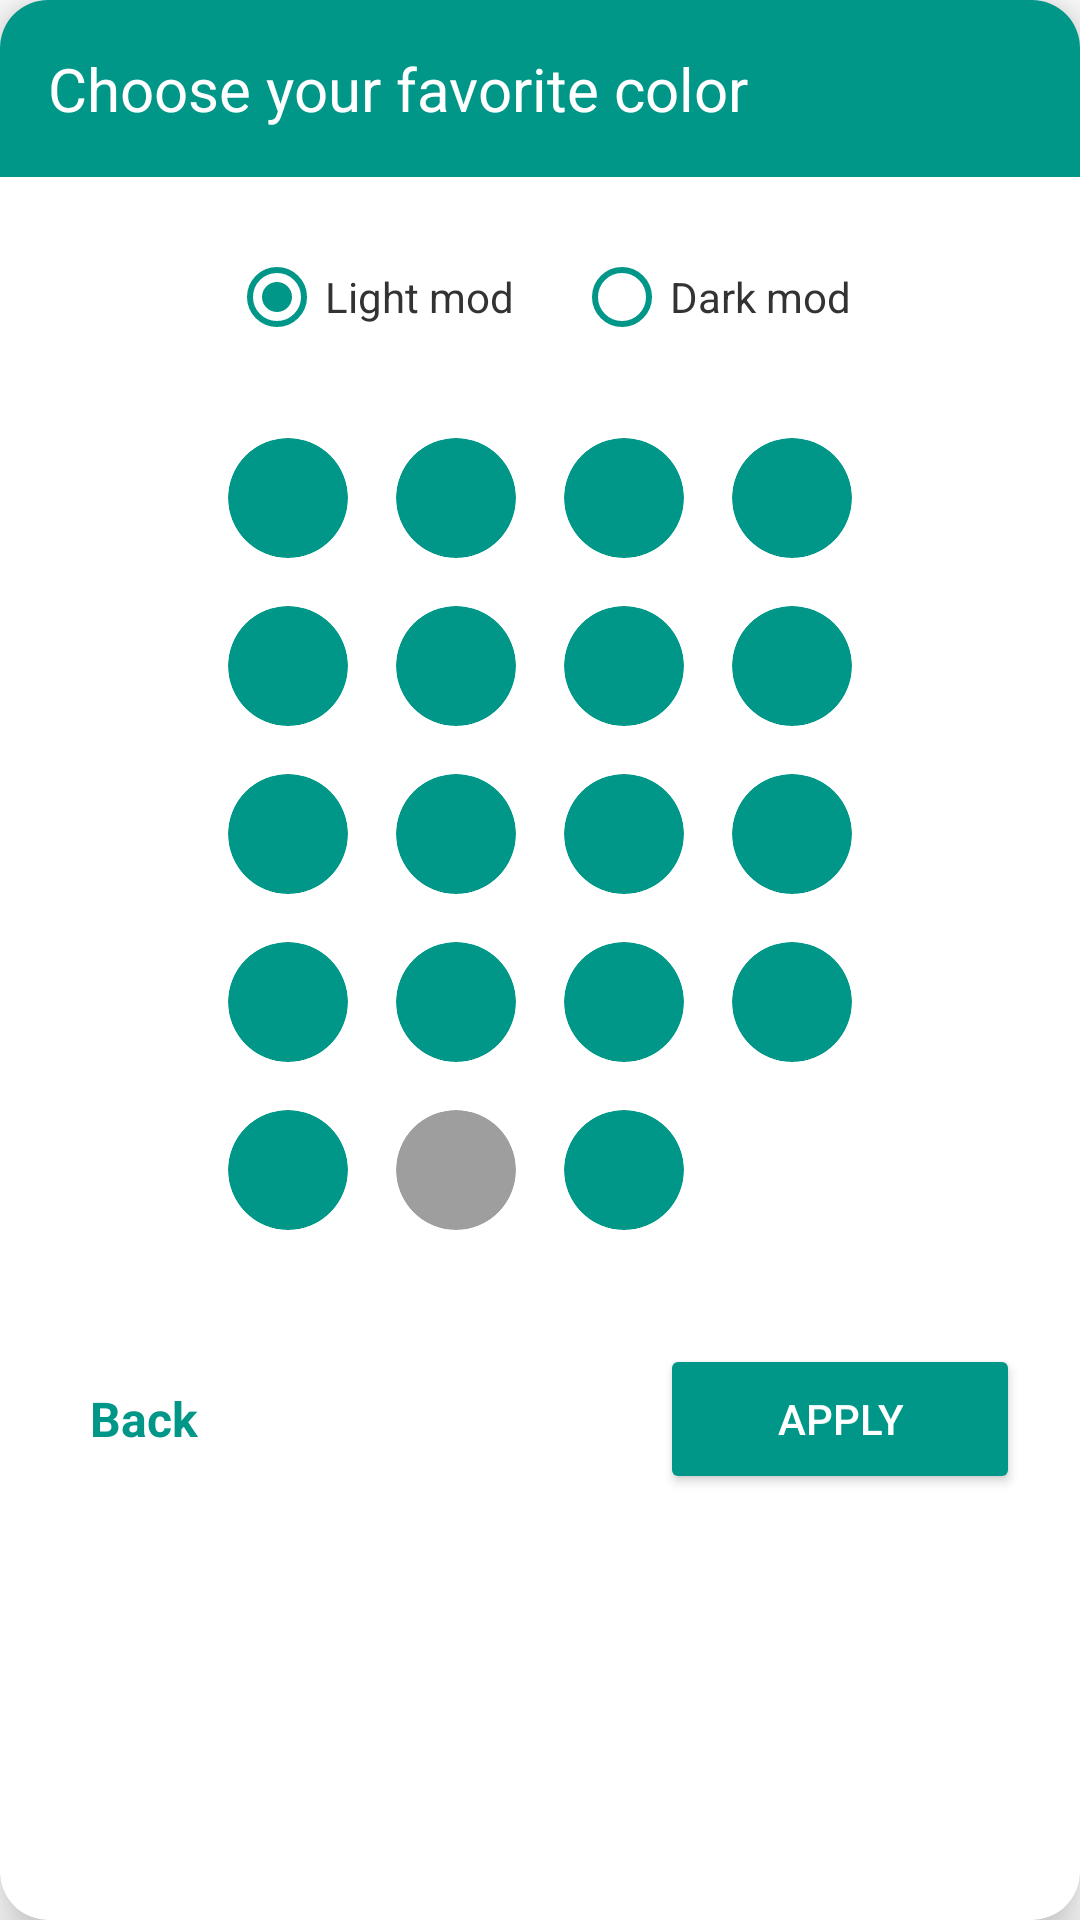

Android layout source for this screen:
<!-- AndroidManifest.xml: application theme AppTheme -->
<!-- res/layout/dialog_app_colors.xml -->
<?xml version="1.0" encoding="utf-8"?>
<androidx.cardview.widget.CardView xmlns:android="http://schemas.android.com/apk/res/android"
    xmlns:app="http://schemas.android.com/apk/res-auto"
    android:layout_width="match_parent"
    android:layout_height="wrap_content"
    android:layout_margin="20dp"
    app:cardCornerRadius="16dp"
    app:cardElevation="10dp"
    app:cardBackgroundColor="@android:color/white">

    <LinearLayout
        android:layout_width="match_parent"
        android:layout_height="wrap_content"
        android:orientation="vertical">

        <TextView
            android:id="@+id/dialog_header"
            android:layout_width="match_parent"
            android:layout_height="wrap_content"
            android:background="#009688"
            android:padding="16dp"
            android:text="Choose your favorite color"
            android:textColor="@android:color/white"
            android:textSize="20sp" />

        <RadioGroup
            android:layout_width="match_parent"
            android:layout_height="wrap_content"
            android:layout_marginTop="16dp"
            android:gravity="center"
            android:orientation="horizontal">

            <RadioButton
                android:id="@+id/rb_light"
                android:layout_width="wrap_content"
                android:layout_height="wrap_content"
                android:layout_marginEnd="20dp"
                android:buttonTint="#009688"
                android:checked="true"
                android:text="Light mod"
                android:textColor="#333333" />

            <RadioButton
                android:id="@+id/rb_dark"
                android:layout_width="wrap_content"
                android:layout_height="wrap_content"
                android:buttonTint="#009688"
                android:text="Dark mod"
                android:textColor="#333333" />
        </RadioGroup>

        <GridLayout
            android:layout_width="wrap_content"
            android:layout_height="wrap_content"
            android:layout_gravity="center"
            android:layout_marginTop="15dp"
            android:columnCount="4"
            android:useDefaultMargins="true">

            <androidx.cardview.widget.CardView android:id="@+id/color_1" android:clickable="true" android:focusable="true" android:foreground="?attr/selectableItemBackground" android:layout_width="40dp" android:layout_height="40dp" android:layout_margin="8dp" app:cardBackgroundColor="#009688" app:cardCornerRadius="20dp" app:cardElevation="0dp"/>
            <androidx.cardview.widget.CardView android:id="@+id/color_2" android:clickable="true" android:focusable="true" android:foreground="?attr/selectableItemBackground" android:layout_width="40dp" android:layout_height="40dp" android:layout_margin="8dp" app:cardBackgroundColor="#009688" app:cardCornerRadius="20dp" app:cardElevation="0dp"/>
            <androidx.cardview.widget.CardView android:id="@+id/color_3" android:clickable="true" android:focusable="true" android:foreground="?attr/selectableItemBackground" android:layout_width="40dp" android:layout_height="40dp" android:layout_margin="8dp" app:cardBackgroundColor="#009688" app:cardCornerRadius="20dp" app:cardElevation="0dp"/>
            <androidx.cardview.widget.CardView android:id="@+id/color_4" android:clickable="true" android:focusable="true" android:foreground="?attr/selectableItemBackground" android:layout_width="40dp" android:layout_height="40dp" android:layout_margin="8dp" app:cardBackgroundColor="#009688" app:cardCornerRadius="20dp" app:cardElevation="0dp"/>

            <androidx.cardview.widget.CardView android:id="@+id/color_5" android:clickable="true" android:focusable="true" android:foreground="?attr/selectableItemBackground" android:layout_width="40dp" android:layout_height="40dp" android:layout_margin="8dp" app:cardBackgroundColor="#009688" app:cardCornerRadius="20dp" app:cardElevation="0dp"/>
            <androidx.cardview.widget.CardView android:id="@+id/color_6" android:clickable="true" android:focusable="true" android:foreground="?attr/selectableItemBackground" android:layout_width="40dp" android:layout_height="40dp" android:layout_margin="8dp" app:cardBackgroundColor="#009688" app:cardCornerRadius="20dp" app:cardElevation="0dp"/>
            <androidx.cardview.widget.CardView android:id="@+id/color_7" android:clickable="true" android:focusable="true" android:foreground="?attr/selectableItemBackground" android:layout_width="40dp" android:layout_height="40dp" android:layout_margin="8dp" app:cardBackgroundColor="#009688" app:cardCornerRadius="20dp" app:cardElevation="0dp"/>
            <androidx.cardview.widget.CardView android:id="@+id/color_8" android:clickable="true" android:focusable="true" android:foreground="?attr/selectableItemBackground" android:layout_width="40dp" android:layout_height="40dp" android:layout_margin="8dp" app:cardBackgroundColor="#009688" app:cardCornerRadius="20dp" app:cardElevation="0dp"/>

            <androidx.cardview.widget.CardView android:id="@+id/color_9" android:clickable="true" android:focusable="true" android:foreground="?attr/selectableItemBackground" android:layout_width="40dp" android:layout_height="40dp" android:layout_margin="8dp" app:cardBackgroundColor="#009688" app:cardCornerRadius="20dp" app:cardElevation="0dp"/>
            <androidx.cardview.widget.CardView android:id="@+id/color_10" android:clickable="true" android:focusable="true" android:foreground="?attr/selectableItemBackground" android:layout_width="40dp" android:layout_height="40dp" android:layout_margin="8dp" app:cardBackgroundColor="#009688" app:cardCornerRadius="20dp" app:cardElevation="0dp"/>
            <androidx.cardview.widget.CardView android:id="@+id/color_11" android:clickable="true" android:focusable="true" android:foreground="?attr/selectableItemBackground" android:layout_width="40dp" android:layout_height="40dp" android:layout_margin="8dp" app:cardBackgroundColor="#009688" app:cardCornerRadius="20dp" app:cardElevation="0dp"/>
            <androidx.cardview.widget.CardView android:id="@+id/color_12" android:clickable="true" android:focusable="true" android:foreground="?attr/selectableItemBackground" android:layout_width="40dp" android:layout_height="40dp" android:layout_margin="8dp" app:cardBackgroundColor="#009688" app:cardCornerRadius="20dp" app:cardElevation="0dp"/>

            <androidx.cardview.widget.CardView android:id="@+id/color_13" android:clickable="true" android:focusable="true" android:foreground="?attr/selectableItemBackground" android:layout_width="40dp" android:layout_height="40dp" android:layout_margin="8dp" app:cardBackgroundColor="#009688" app:cardCornerRadius="20dp" app:cardElevation="0dp"/>
            <androidx.cardview.widget.CardView android:id="@+id/color_14" android:clickable="true" android:focusable="true" android:foreground="?attr/selectableItemBackground" android:layout_width="40dp" android:layout_height="40dp" android:layout_margin="8dp" app:cardBackgroundColor="#009688" app:cardCornerRadius="20dp" app:cardElevation="0dp"/>
            <androidx.cardview.widget.CardView android:id="@+id/color_15" android:clickable="true" android:focusable="true" android:foreground="?attr/selectableItemBackground" android:layout_width="40dp" android:layout_height="40dp" android:layout_margin="8dp" app:cardBackgroundColor="#009688" app:cardCornerRadius="20dp" app:cardElevation="0dp"/>
            <androidx.cardview.widget.CardView android:id="@+id/color_16" android:clickable="true" android:focusable="true" android:foreground="?attr/selectableItemBackground" android:layout_width="40dp" android:layout_height="40dp" android:layout_margin="8dp" app:cardBackgroundColor="#009688" app:cardCornerRadius="20dp" app:cardElevation="0dp"/>

            <androidx.cardview.widget.CardView android:id="@+id/color_17" android:clickable="true" android:focusable="true" android:foreground="?attr/selectableItemBackground" android:layout_width="40dp" android:layout_height="40dp" android:layout_margin="8dp" app:cardBackgroundColor="#009688" app:cardCornerRadius="20dp" app:cardElevation="0dp"/>
            <androidx.cardview.widget.CardView android:id="@+id/color_18" android:clickable="true" android:focusable="true" android:foreground="?attr/selectableItemBackground" android:layout_width="40dp" android:layout_height="40dp" android:layout_margin="8dp" app:cardBackgroundColor="#9E9E9E" app:cardCornerRadius="20dp" app:cardElevation="0dp"/>
            <androidx.cardview.widget.CardView android:id="@+id/color_19" android:clickable="true" android:focusable="true" android:foreground="?attr/selectableItemBackground" android:layout_width="40dp" android:layout_height="40dp" android:layout_margin="8dp" app:cardBackgroundColor="#009688" app:cardCornerRadius="20dp" app:cardElevation="0dp"/>
        </GridLayout>

        <RelativeLayout
            android:layout_width="match_parent"
            android:layout_height="wrap_content"
            android:layout_marginTop="10dp"
            android:padding="20dp">

            <TextView
                android:id="@+id/btn_back_color"
                android:layout_width="wrap_content"
                android:layout_height="wrap_content"
                android:layout_alignParentStart="true"
                android:layout_centerVertical="true"
                android:layout_marginStart="10dp"
                android:text="Back"
                android:textColor="#009688"
                android:textSize="16sp"
                android:textStyle="bold" />

            <Button
                android:id="@+id/btn_apply_color"
                android:layout_width="120dp"
                android:layout_height="50dp"
                android:layout_alignParentEnd="true"
                android:layout_centerVertical="true"
                android:backgroundTint="#009688"
                android:text="Apply"
                android:textColor="@android:color/white"
                app:cornerRadius="25dp" />
        </RelativeLayout>
    </LinearLayout>
</androidx.cardview.widget.CardView>
<!-- resources referenced by this layout -->
<resources>
  <style name="AppTheme" parent="Theme.AppCompat.Light.NoActionBar">
  		<item name="colorPrimaryDark">@color/primaryDark_color</item>
  		<item name="colorPrimary">@color/primary_color</item>
  		<item name="colorAccent">@color/main_accent</item>
  	</style>
  <color name="primaryDark_color">#1B1464</color>
  <color name="primary_color">#1B1464</color>
  <color name="main_accent">#1B1464</color>
</resources>
